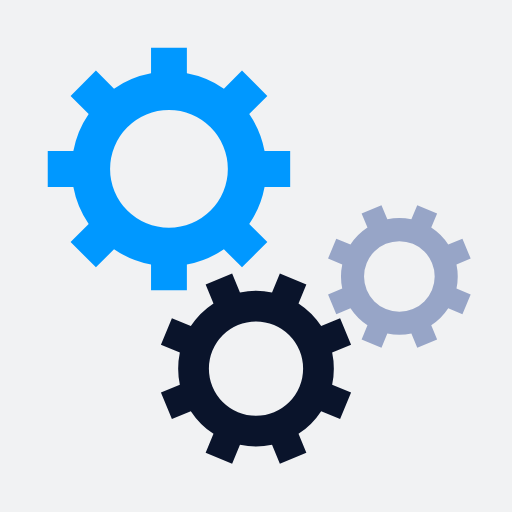
t = 0.00 s
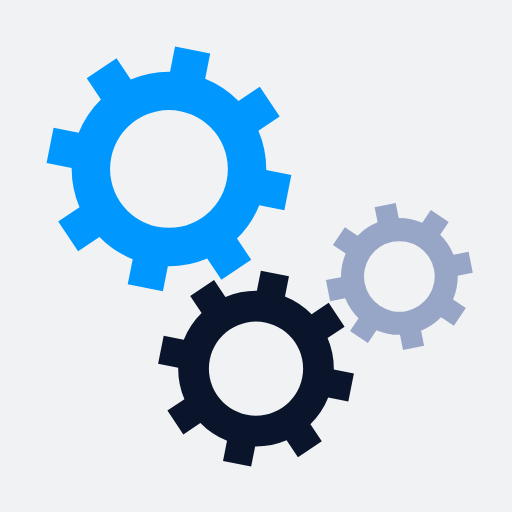
t = 0.05 s
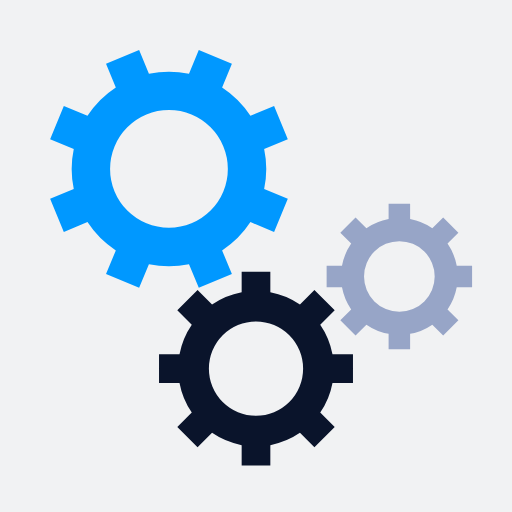
t = 0.10 s
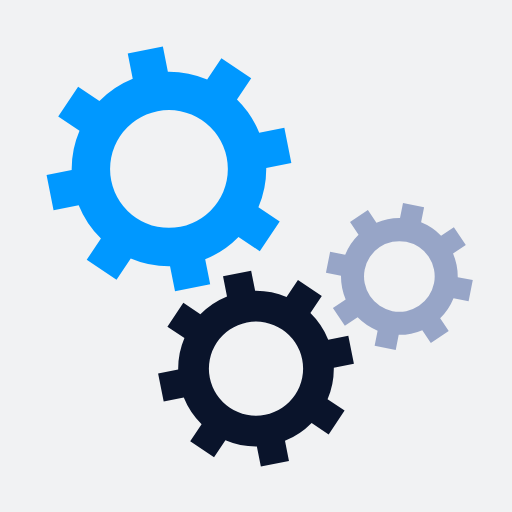
t = 0.15 s

The animated SVG that drew these frames (rendered in a browser with its animation timeline set to each time). Animation: 3 SMIL elements (animateTransform=3); one cycle of 0.20 s, repeats indefinitely.

<?xml version="1.0" encoding="utf-8"?>
<svg xmlns="http://www.w3.org/2000/svg" xmlns:xlink="http://www.w3.org/1999/xlink" style="margin: auto; background: rgb(241, 242, 243); display: block; shape-rendering: auto;" width="200px" height="200px" viewBox="0 0 100 100" preserveAspectRatio="xMidYMid">
<g transform="translate(50 50)"> <g transform="translate(-17 -17) scale(0.5)"> <g transform="rotate(24.0694)">
<animateTransform attributeName="transform" type="rotate" values="0;45" keyTimes="0;1" dur="0.2s" begin="0s" repeatCount="indefinite"></animateTransform><path d="M37.3496987939662 -7 L47.3496987939662 -7 L47.3496987939662 7 L37.3496987939662 7 A38 38 0 0 1 31.359972760794346 21.46047782418268 L31.359972760794346 21.46047782418268 L38.431040572659825 28.531545636048154 L28.531545636048154 38.431040572659825 L21.46047782418268 31.359972760794346 A38 38 0 0 1 7.0000000000000036 37.3496987939662 L7.0000000000000036 37.3496987939662 L7.000000000000004 47.3496987939662 L-6.999999999999999 47.3496987939662 L-7 37.3496987939662 A38 38 0 0 1 -21.46047782418268 31.35997276079435 L-21.46047782418268 31.35997276079435 L-28.531545636048154 38.431040572659825 L-38.43104057265982 28.531545636048158 L-31.359972760794346 21.460477824182682 A38 38 0 0 1 -37.3496987939662 7.000000000000007 L-37.3496987939662 7.000000000000007 L-47.3496987939662 7.000000000000008 L-47.3496987939662 -6.9999999999999964 L-37.3496987939662 -6.999999999999997 A38 38 0 0 1 -31.35997276079435 -21.460477824182675 L-31.35997276079435 -21.460477824182675 L-38.431040572659825 -28.531545636048147 L-28.53154563604818 -38.4310405726598 L-21.4604778241827 -31.35997276079433 A38 38 0 0 1 -6.999999999999992 -37.3496987939662 L-6.999999999999992 -37.3496987939662 L-6.999999999999994 -47.3496987939662 L6.999999999999977 -47.3496987939662 L6.999999999999979 -37.3496987939662 A38 38 0 0 1 21.460477824182686 -31.359972760794342 L21.460477824182686 -31.359972760794342 L28.531545636048158 -38.43104057265982 L38.4310405726598 -28.53154563604818 L31.35997276079433 -21.4604778241827 A38 38 0 0 1 37.3496987939662 -6.999999999999995 M0 -23A23 23 0 1 0 0 23 A23 23 0 1 0 0 -23" fill="#0098ff"></path></g></g> <g transform="translate(0 22) scale(0.4)"> <g transform="rotate(43.4306)">
<animateTransform attributeName="transform" type="rotate" values="45;0" keyTimes="0;1" dur="0.2s" begin="-0.1s" repeatCount="indefinite"></animateTransform><path d="M37.3496987939662 -7 L47.3496987939662 -7 L47.3496987939662 7 L37.3496987939662 7 A38 38 0 0 1 31.359972760794346 21.46047782418268 L31.359972760794346 21.46047782418268 L38.431040572659825 28.531545636048154 L28.531545636048154 38.431040572659825 L21.46047782418268 31.359972760794346 A38 38 0 0 1 7.0000000000000036 37.3496987939662 L7.0000000000000036 37.3496987939662 L7.000000000000004 47.3496987939662 L-6.999999999999999 47.3496987939662 L-7 37.3496987939662 A38 38 0 0 1 -21.46047782418268 31.35997276079435 L-21.46047782418268 31.35997276079435 L-28.531545636048154 38.431040572659825 L-38.43104057265982 28.531545636048158 L-31.359972760794346 21.460477824182682 A38 38 0 0 1 -37.3496987939662 7.000000000000007 L-37.3496987939662 7.000000000000007 L-47.3496987939662 7.000000000000008 L-47.3496987939662 -6.9999999999999964 L-37.3496987939662 -6.999999999999997 A38 38 0 0 1 -31.35997276079435 -21.460477824182675 L-31.35997276079435 -21.460477824182675 L-38.431040572659825 -28.531545636048147 L-28.53154563604818 -38.4310405726598 L-21.4604778241827 -31.35997276079433 A38 38 0 0 1 -6.999999999999992 -37.3496987939662 L-6.999999999999992 -37.3496987939662 L-6.999999999999994 -47.3496987939662 L6.999999999999977 -47.3496987939662 L6.999999999999979 -37.3496987939662 A38 38 0 0 1 21.460477824182686 -31.359972760794342 L21.460477824182686 -31.359972760794342 L28.531545636048158 -38.43104057265982 L38.4310405726598 -28.53154563604818 L31.35997276079433 -21.4604778241827 A38 38 0 0 1 37.3496987939662 -6.999999999999995 M0 -23A23 23 0 1 0 0 23 A23 23 0 1 0 0 -23" fill="#0a142b"></path></g></g> <g transform="translate(28 4) scale(0.3)"> <g transform="rotate(1.56938)">
<animateTransform attributeName="transform" type="rotate" values="0;45" keyTimes="0;1" dur="0.2s" begin="-0.1s" repeatCount="indefinite"></animateTransform><path d="M37.3496987939662 -7 L47.3496987939662 -7 L47.3496987939662 7 L37.3496987939662 7 A38 38 0 0 1 31.359972760794346 21.46047782418268 L31.359972760794346 21.46047782418268 L38.431040572659825 28.531545636048154 L28.531545636048154 38.431040572659825 L21.46047782418268 31.359972760794346 A38 38 0 0 1 7.0000000000000036 37.3496987939662 L7.0000000000000036 37.3496987939662 L7.000000000000004 47.3496987939662 L-6.999999999999999 47.3496987939662 L-7 37.3496987939662 A38 38 0 0 1 -21.46047782418268 31.35997276079435 L-21.46047782418268 31.35997276079435 L-28.531545636048154 38.431040572659825 L-38.43104057265982 28.531545636048158 L-31.359972760794346 21.460477824182682 A38 38 0 0 1 -37.3496987939662 7.000000000000007 L-37.3496987939662 7.000000000000007 L-47.3496987939662 7.000000000000008 L-47.3496987939662 -6.9999999999999964 L-37.3496987939662 -6.999999999999997 A38 38 0 0 1 -31.35997276079435 -21.460477824182675 L-31.35997276079435 -21.460477824182675 L-38.431040572659825 -28.531545636048147 L-28.53154563604818 -38.4310405726598 L-21.4604778241827 -31.35997276079433 A38 38 0 0 1 -6.999999999999992 -37.3496987939662 L-6.999999999999992 -37.3496987939662 L-6.999999999999994 -47.3496987939662 L6.999999999999977 -47.3496987939662 L6.999999999999979 -37.3496987939662 A38 38 0 0 1 21.460477824182686 -31.359972760794342 L21.460477824182686 -31.359972760794342 L28.531545636048158 -38.43104057265982 L38.4310405726598 -28.53154563604818 L31.35997276079433 -21.4604778241827 A38 38 0 0 1 37.3496987939662 -6.999999999999995 M0 -23A23 23 0 1 0 0 23 A23 23 0 1 0 0 -23" fill="#97a5c7"></path></g></g></g>
<!-- [ldio] generated by https://loading.io/ --></svg>